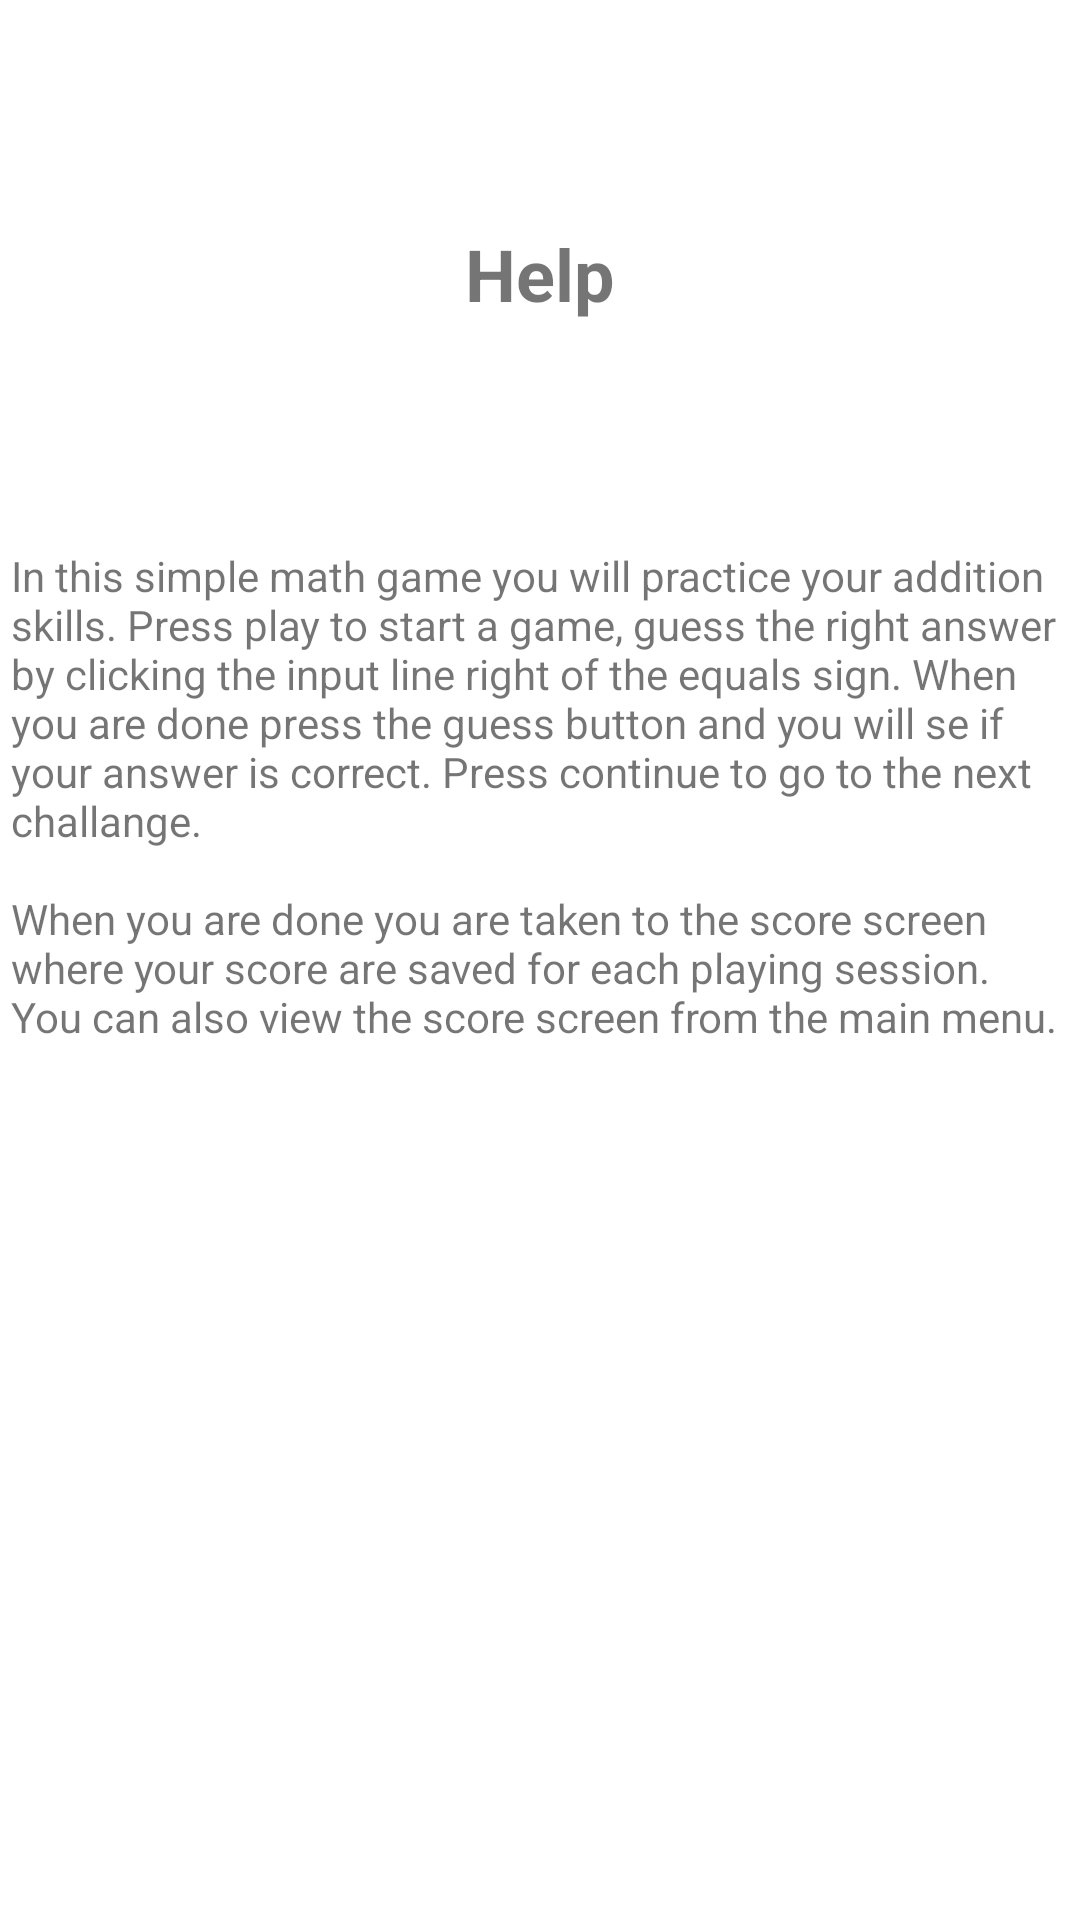

Android layout source for this screen:
<!-- AndroidManifest.xml: application theme Theme.HKRApp1 -->
<!-- res/layout/activity_help.xml -->
<?xml version="1.0" encoding="utf-8"?>
<androidx.constraintlayout.widget.ConstraintLayout xmlns:android="http://schemas.android.com/apk/res/android"
    xmlns:app="http://schemas.android.com/apk/res-auto"
    xmlns:tools="http://schemas.android.com/tools"
    android:layout_width="match_parent"
    android:layout_height="match_parent"
    tools:context=".HelpActivity">

    <TextView
        android:id="@+id/textHelpHeader"
        android:layout_width="wrap_content"
        android:layout_height="wrap_content"
        android:layout_marginTop="75dp"
        android:text="@string/textHelpHeader"
        android:textSize="24sp"
        android:textStyle="bold"
        app:layout_constraintEnd_toEndOf="parent"
        app:layout_constraintStart_toStartOf="parent"
        app:layout_constraintTop_toTopOf="parent" />

    <TextView
        android:id="@+id/textHelp"
        android:layout_width="353dp"
        android:layout_height="205dp"
        android:layout_marginTop="75dp"
        android:text="@string/textHelp"
        app:layout_constraintEnd_toEndOf="parent"
        app:layout_constraintStart_toStartOf="parent"
        app:layout_constraintTop_toBottomOf="@+id/textHelpHeader" />
</androidx.constraintlayout.widget.ConstraintLayout>
<!-- resources referenced by this layout -->
<resources>
  <string name="textHelp">In this simple math game you will practice your addition skills. Press play to start a game, guess the right answer by clicking the input line right of the equals sign. When you are done press the guess button and you will se if your answer is correct. Press continue to go to the next challange.
  
          \n\nWhen you are done you are taken to the score screen where your score are saved for each playing session. You can also view the score screen from the main menu.</string>
  <string name="textHelpHeader">Help</string>
  <style name="Theme.HKRApp1" parent="Theme.MaterialComponents.DayNight.DarkActionBar">
          
          <item name="colorPrimary">@color/primaryColor</item>
          <item name="colorPrimaryVariant">@color/primaryDarkColor</item>
          <item name="colorOnPrimary">@color/white</item>
          
          <item name="colorSecondary">@color/teal_200</item>
          <item name="colorSecondaryVariant">@color/teal_700</item>
          <item name="colorOnSecondary">@color/black</item>
          
          <item name="android:statusBarColor" tools:targetApi="l">?attr/colorPrimaryVariant</item>
          
      </style>
  <color name="primaryColor">#007046</color>
  <color name="primaryDarkColor">#00441e</color>
  <color name="white">#FFFFFFFF</color>
  <color name="teal_200">#FF03DAC5</color>
  <color name="teal_700">#FF018786</color>
  <color name="black">#FF000000</color>
</resources>
